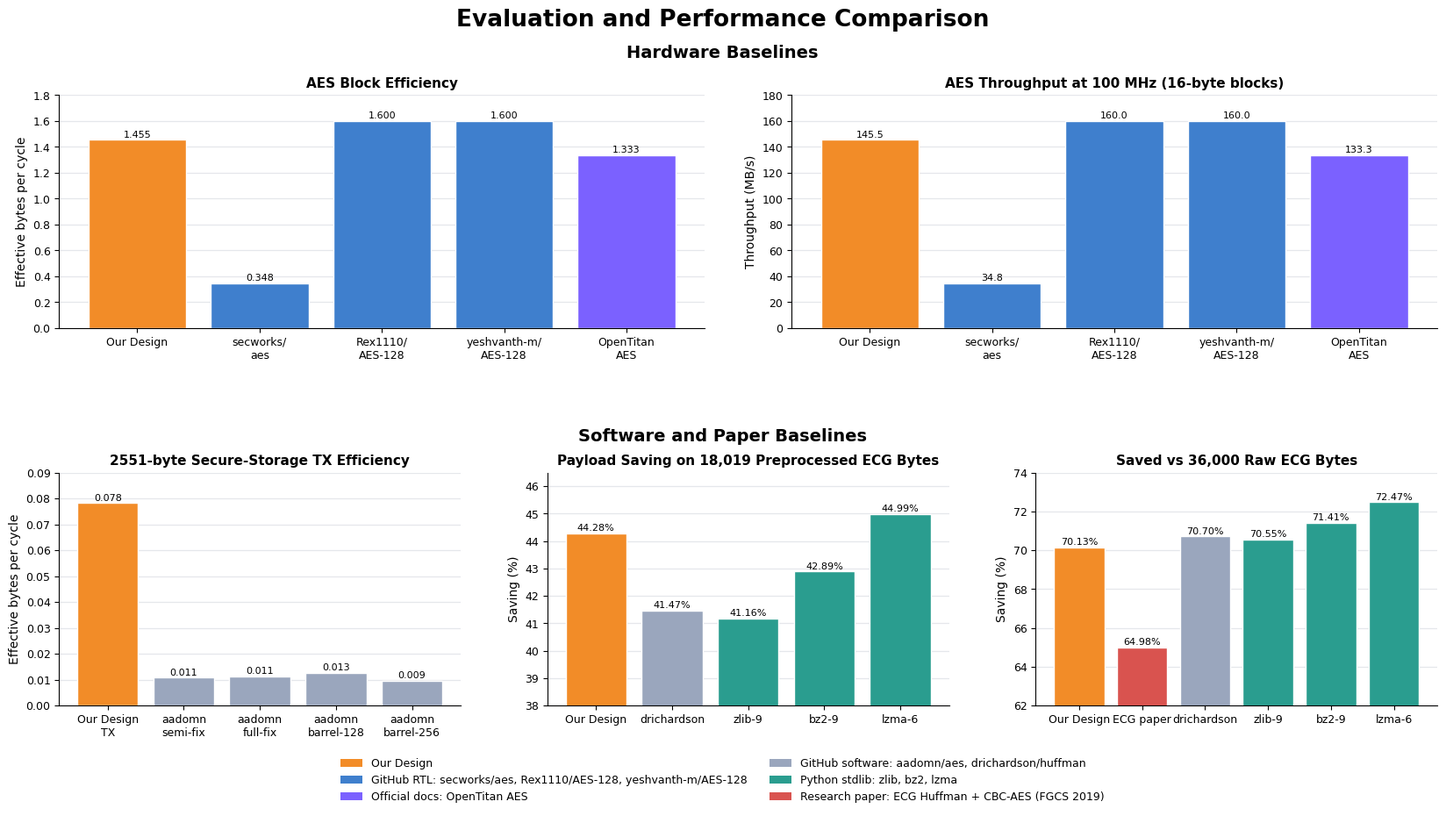

This chart was generated by the following Python code: (Note: this script raises an exception after producing the figure.)
#!/usr/bin/env python3
"""Generate the thesis comparison chart for Figure 4.11."""

from __future__ import annotations

from pathlib import Path

import matplotlib.pyplot as plt
from matplotlib.gridspec import GridSpec
from matplotlib.patches import Patch
import numpy as np


OUT_PATH = Path("/mnt/h/Academic/senior_project/DATN/docs/figure_4_11_evaluation_performance_comparison.png")


def annotate_bars(ax, bars, fmt: str, y_offset: float = 0.8) -> None:
    for rect in bars:
        value = rect.get_height()
        ax.annotate(
            fmt.format(value),
            (rect.get_x() + rect.get_width() / 2, value),
            xytext=(0, y_offset),
            textcoords="offset points",
            ha="center",
            va="bottom",
            fontsize=8,
        )


def style_axis(ax) -> None:
    ax.grid(axis="y", color="#e5e7eb", linewidth=0.9)
    ax.set_axisbelow(True)
    ax.spines["top"].set_visible(False)
    ax.spines["right"].set_visible(False)


def main() -> None:
    plt.rcParams.update(
        {
            "font.family": "DejaVu Sans",
            "axes.titlesize": 11,
            "axes.labelsize": 10,
            "xtick.labelsize": 9,
            "ytick.labelsize": 9,
        }
    )

    fig = plt.figure(figsize=(16.8, 9.4), constrained_layout=False)
    fig.patch.set_facecolor("white")
    gs = GridSpec(2, 6, figure=fig, hspace=0.62, wspace=0.55)

    color_our = "#f28c28"
    color_github_sw = "#9aa6bd"
    color_github_rtl = "#3f7fcd"
    color_stdlib = "#2a9d8f"
    color_official = "#7b61ff"
    color_paper = "#d9534f"

    fig.suptitle(
        "Evaluation and Performance Comparison",
        fontsize=19,
        fontweight="bold",
        y=0.985,
    )
    fig.text(0.5, 0.925, "Hardware Baselines", ha="center", fontsize=14, fontweight="bold")
    fig.text(0.5, 0.46, "Software and Paper Baselines", ha="center", fontsize=14, fontweight="bold")

    # Hardware chart A: AES block efficiency.
    ax = fig.add_subplot(gs[0, 0:3])
    labels = [
        "Our Design",
        "secworks/\naes",
        "Rex1110/\nAES-128",
        "yeshvanth-m/\nAES-128",
        "OpenTitan\nAES",
    ]
    values = [
        16.0 / 11.0,
        16.0 / 46.0,
        16.0 / 10.0,
        16.0 / 10.0,
        16.0 / 12.0,
    ]
    colors = [color_our, color_github_rtl, color_github_rtl, color_github_rtl, color_official]
    bars = ax.bar(np.arange(len(values)), values, color=colors, edgecolor="white")
    ax.set_title("AES Block Efficiency", fontweight="bold")
    ax.set_ylabel("Effective bytes per cycle")
    ax.set_xticks(np.arange(len(values)), labels)
    ax.set_ylim(0, 1.8)
    style_axis(ax)
    annotate_bars(ax, bars, "{:.3f}")

    # Hardware chart B: throughput at normalized 100 MHz.
    ax = fig.add_subplot(gs[0, 3:6])
    labels = [
        "Our Design",
        "secworks/\naes",
        "Rex1110/\nAES-128",
        "yeshvanth-m/\nAES-128",
        "OpenTitan\nAES",
    ]
    values = [
        (16.0 / 11.0) * 100.0,
        (16.0 / 46.0) * 100.0,
        (16.0 / 10.0) * 100.0,
        (16.0 / 10.0) * 100.0,
        (16.0 / 12.0) * 100.0,
    ]
    colors = [color_our, color_github_rtl, color_github_rtl, color_github_rtl, color_official]
    bars = ax.bar(np.arange(len(values)), values, color=colors, edgecolor="white")
    ax.set_title("AES Throughput at 100 MHz (16-byte blocks)", fontweight="bold")
    ax.set_ylabel("Throughput (MB/s)")
    ax.set_xticks(np.arange(len(values)), labels)
    ax.set_ylim(0, 180)
    style_axis(ax)
    annotate_bars(ax, bars, "{:.1f}")

    # Software chart A: secure-storage TX efficiency against RV32I AES software.
    ax = fig.add_subplot(gs[1, 0:2])
    labels = [
        "Our Design\nTX",
        "aadomn\nsemi-fix",
        "aadomn\nfull-fix",
        "aadomn\nbarrel-128",
        "aadomn\nbarrel-256",
    ]
    values = [
        2551.0 / 32633.0,
        1.0 / 93.4,
        1.0 / 89.3,
        1.0 / 78.9,
        1.0 / 105.7,
    ]
    colors = [color_our, color_github_sw, color_github_sw, color_github_sw, color_github_sw]
    bars = ax.bar(np.arange(len(values)), values, color=colors, edgecolor="white")
    ax.set_title("2551-byte Secure-Storage TX Efficiency", fontweight="bold")
    ax.set_ylabel("Effective bytes per cycle")
    ax.set_xticks(np.arange(len(values)), labels)
    ax.set_ylim(0, 0.09)
    style_axis(ax)
    annotate_bars(ax, bars, "{:.3f}")

    # Software chart B: Huffman-only payload saving on the ECG set.
    ax = fig.add_subplot(gs[1, 2:4])
    labels = [
        "Our Design",
        "drichardson",
        "zlib-9",
        "bz2-9",
        "lzma-6",
    ]
    values = [
        100.0 - 55.72,
        100.0 - 58.53,
        41.16210666518675,
        42.88806260058827,
        44.991397968810695,
    ]
    colors = [color_our, color_github_sw, color_stdlib, color_stdlib, color_stdlib]
    bars = ax.bar(np.arange(len(values)), values, color=colors, edgecolor="white")
    ax.set_title("Payload Saving on 18,019 Preprocessed ECG Bytes", fontweight="bold")
    ax.set_ylabel("Saving (%)")
    ax.set_xticks(np.arange(len(values)), labels)
    ax.set_ylim(38, 46.5)
    style_axis(ax)
    annotate_bars(ax, bars, "{:.2f}%")

    # Software chart C: compressed/stored size against the raw ECG reference size.
    ax = fig.add_subplot(gs[1, 4:6])
    labels = [
        "Our Design",
        "ECG paper",
        "drichardson",
        "zlib-9",
        "bz2-9",
        "lzma-6",
    ]
    values = [
        70.13,
        64.985,
        (1.0 - (0.5853 * 18019.0) / 36000.0) * 100.0,
        (1.0 - 10602.0 / 36000.0) * 100.0,
        (1.0 - 10291.0 / 36000.0) * 100.0,
        (1.0 - 9912.0 / 36000.0) * 100.0,
    ]
    colors = [color_our, color_paper, color_github_sw, color_stdlib, color_stdlib, color_stdlib]
    bars = ax.bar(np.arange(len(values)), values, color=colors, edgecolor="white")
    ax.set_title("Saved vs 36,000 Raw ECG Bytes", fontweight="bold")
    ax.set_ylabel("Saving (%)")
    ax.set_xticks(np.arange(len(values)), labels)
    ax.set_ylim(62, 74)
    style_axis(ax)
    annotate_bars(ax, bars, "{:.2f}%")

    legend_handles = [
        Patch(facecolor=color_our, label="Our Design"),
        Patch(facecolor=color_github_rtl, label="GitHub RTL: secworks/aes, Rex1110/AES-128, yeshvanth-m/AES-128"),
        Patch(facecolor=color_official, label="Official docs: OpenTitan AES"),
        Patch(facecolor=color_github_sw, label="GitHub software: aadomn/aes, drichardson/huffman"),
        Patch(facecolor=color_stdlib, label="Python stdlib: zlib, bz2, lzma"),
        Patch(facecolor=color_paper, label="Research paper: ECG Huffman + CBC-AES (FGCS 2019)"),
    ]
    fig.legend(
        handles=legend_handles,
        ncol=2,
        loc="lower center",
        bbox_to_anchor=(0.5, 0.01),
        frameon=False,
        fontsize=9,
    )

    fig.subplots_adjust(left=0.05, right=0.985, top=0.88, bottom=0.14, hspace=0.68, wspace=0.55)
    OUT_PATH.parent.mkdir(parents=True, exist_ok=True)
    fig.savefig(OUT_PATH, dpi=300, bbox_inches="tight")
    plt.close(fig)
    print(OUT_PATH)


if __name__ == "__main__":
    main()
